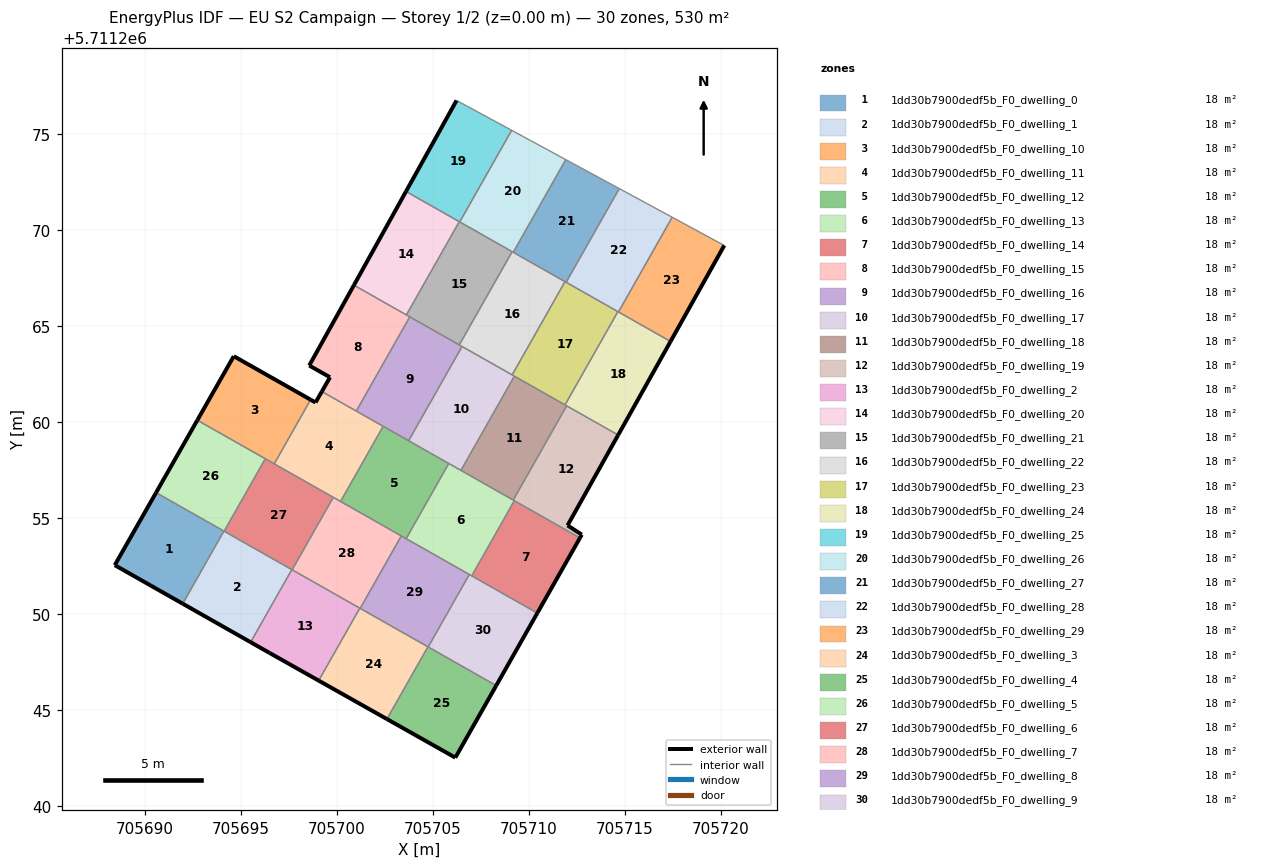
=== STOREY PLAN SPEC (per zone: floor XY polygon, exterior-wall plan segments, windows/doors) ===
zone 1: 1dd30b7900dedf5b_F0_dwelling_0  (17.7 m²)
  floor: (705691.97, 5711250.54) (705694.11, 5711254.32) (705690.58, 5711256.32) (705688.43, 5711252.54)
  exterior wall: (705691.97, 5711250.54) – (705688.43, 5711252.54)  [4.1 m]
  exterior wall: (705688.43, 5711252.54) – (705690.58, 5711256.32)  [4.3 m]
  interior walls: 2
zone 2: 1dd30b7900dedf5b_F0_dwelling_1  (17.7 m²)
  floor: (705695.50, 5711248.53) (705697.65, 5711252.31) (705694.11, 5711254.32) (705691.97, 5711250.54)
  exterior wall: (705695.50, 5711248.53) – (705691.97, 5711250.54)  [4.1 m]
  interior walls: 4
zone 3: 1dd30b7900dedf5b_F0_dwelling_10  (17.7 m²)
  floor: (705696.73, 5711257.82) (705698.63, 5711261.17) (705694.63, 5711263.43) (705692.73, 5711260.10)
  exterior wall: (705692.73, 5711260.10) – (705694.63, 5711263.43)  [3.8 m]
  exterior wall: (705694.63, 5711263.43) – (705698.63, 5711261.17)  [4.6 m]
  interior walls: 3
zone 4: 1dd30b7900dedf5b_F0_dwelling_11  (17.7 m²)
  floor: (705700.19, 5711255.86) (705702.41, 5711259.78) (705699.21, 5711261.59) (705698.89, 5711261.02) (705698.63, 5711261.17) (705696.73, 5711257.82)
  exterior wall: (705698.63, 5711261.17) – (705698.89, 5711261.02)  [0.3 m]
  exterior wall: (705698.89, 5711261.02) – (705699.21, 5711261.59)  [0.7 m]
  interior walls: 6
zone 5: 1dd30b7900dedf5b_F0_dwelling_12  (17.7 m²)
  floor: (705703.60, 5711253.92) (705705.83, 5711257.84) (705702.41, 5711259.78) (705700.19, 5711255.86)
  interior walls: 6
zone 6: 1dd30b7900dedf5b_F0_dwelling_13  (17.7 m²)
  floor: (705707.02, 5711251.99) (705709.24, 5711255.90) (705705.83, 5711257.84) (705703.60, 5711253.92)
  interior walls: 7
zone 7: 1dd30b7900dedf5b_F0_dwelling_14  (17.7 m²)
  floor: (705710.44, 5711250.05) (705712.66, 5711253.96) (705709.24, 5711255.90) (705707.02, 5711251.99)
  exterior wall: (705712.66, 5711253.96) – (705710.44, 5711250.05)  [4.5 m]
  interior walls: 3
zone 8: 1dd30b7900dedf5b_F0_dwelling_15  (17.7 m²)
  floor: (705701.01, 5711260.57) (705703.79, 5711265.48) (705700.89, 5711267.13) (705698.56, 5711262.95) (705699.64, 5711262.33) (705699.21, 5711261.59)
  exterior wall: (705699.21, 5711261.59) – (705699.64, 5711262.33)  [0.9 m]
  exterior wall: (705699.64, 5711262.33) – (705698.56, 5711262.95)  [1.2 m]
  exterior wall: (705698.56, 5711262.95) – (705700.89, 5711267.13)  [4.8 m]
  interior walls: 4
zone 9: 1dd30b7900dedf5b_F0_dwelling_16  (17.7 m²)
  floor: (705703.73, 5711259.03) (705706.52, 5711263.94) (705703.79, 5711265.48) (705701.01, 5711260.57)
  interior walls: 6
zone 10: 1dd30b7900dedf5b_F0_dwelling_17  (17.7 m²)
  floor: (705706.46, 5711257.48) (705709.24, 5711262.39) (705706.52, 5711263.94) (705703.73, 5711259.03)
  interior walls: 6
zone 11: 1dd30b7900dedf5b_F0_dwelling_18  (17.7 m²)
  floor: (705709.18, 5711255.93) (705711.97, 5711260.84) (705709.24, 5711262.39) (705706.46, 5711257.48)
  interior walls: 5
zone 12: 1dd30b7900dedf5b_F0_dwelling_19  (17.7 m²)
  floor: (705712.76, 5711254.13) (705712.01, 5711254.62) (705714.65, 5711259.32) (705711.97, 5711260.84) (705709.18, 5711255.93) (705712.66, 5711253.96)
  exterior wall: (705712.76, 5711254.13) – (705712.66, 5711253.96)  [0.2 m]
  exterior wall: (705714.65, 5711259.32) – (705712.01, 5711254.62)  [5.4 m]
  exterior wall: (705712.01, 5711254.62) – (705712.76, 5711254.13)  [0.9 m]
  interior walls: 4
zone 13: 1dd30b7900dedf5b_F0_dwelling_2  (17.7 m²)
  floor: (705699.05, 5711246.53) (705701.19, 5711250.30) (705697.65, 5711252.31) (705695.50, 5711248.53) (705696.49, 5711247.97)
  exterior wall: (705699.05, 5711246.53) – (705696.49, 5711247.97)  [2.9 m]
  exterior wall: (705696.49, 5711247.97) – (705695.50, 5711248.53)  [1.1 m]
  interior walls: 4
zone 14: 1dd30b7900dedf5b_F0_dwelling_20  (17.7 m²)
  floor: (705703.62, 5711265.58) (705706.37, 5711270.44) (705703.60, 5711272.01) (705700.89, 5711267.13)
  exterior wall: (705700.89, 5711267.13) – (705703.60, 5711272.01)  [5.6 m]
  interior walls: 3
zone 15: 1dd30b7900dedf5b_F0_dwelling_21  (17.7 m²)
  floor: (705706.37, 5711264.02) (705709.13, 5711268.88) (705706.37, 5711270.44) (705703.62, 5711265.58)
  interior walls: 6
zone 16: 1dd30b7900dedf5b_F0_dwelling_22  (17.7 m²)
  floor: (705709.13, 5711262.46) (705711.88, 5711267.31) (705709.13, 5711268.88) (705706.37, 5711264.02)
  interior walls: 6
zone 17: 1dd30b7900dedf5b_F0_dwelling_23  (17.7 m²)
  floor: (705711.88, 5711260.89) (705714.64, 5711265.75) (705711.88, 5711267.31) (705709.13, 5711262.46)
  interior walls: 6
zone 18: 1dd30b7900dedf5b_F0_dwelling_24  (17.7 m²)
  floor: (705714.65, 5711259.32) (705717.38, 5711264.20) (705714.64, 5711265.75) (705711.88, 5711260.89)
  exterior wall: (705717.38, 5711264.20) – (705714.65, 5711259.32)  [5.6 m]
  interior walls: 5
zone 19: 1dd30b7900dedf5b_F0_dwelling_25  (17.7 m²)
  floor: (705706.40, 5711270.43) (705709.10, 5711275.20) (705706.23, 5711276.75) (705703.60, 5711272.01)
  exterior wall: (705703.60, 5711272.01) – (705706.23, 5711276.75)  [5.4 m]
  interior walls: 4
zone 20: 1dd30b7900dedf5b_F0_dwelling_26  (17.7 m²)
  floor: (705709.19, 5711268.84) (705711.92, 5711273.67) (705709.10, 5711275.20) (705706.40, 5711270.43)
  interior walls: 5
zone 21: 1dd30b7900dedf5b_F0_dwelling_27  (17.7 m²)
  floor: (705711.94, 5711267.28) (705714.71, 5711272.16) (705711.92, 5711273.67) (705709.19, 5711268.84)
  interior walls: 5
zone 22: 1dd30b7900dedf5b_F0_dwelling_28  (17.7 m²)
  floor: (705714.67, 5711265.74) (705717.47, 5711270.67) (705714.71, 5711272.16) (705711.94, 5711267.28)
  interior walls: 5
zone 23: 1dd30b7900dedf5b_F0_dwelling_29  (17.7 m²)
  floor: (705717.38, 5711264.20) (705720.18, 5711269.20) (705717.47, 5711270.67) (705714.67, 5711265.74)
  exterior wall: (705720.18, 5711269.20) – (705717.38, 5711264.20)  [5.7 m]
  interior walls: 3
zone 24: 1dd30b7900dedf5b_F0_dwelling_3  (17.7 m²)
  floor: (705702.60, 5711244.53) (705704.74, 5711248.29) (705701.19, 5711250.30) (705699.05, 5711246.53)
  exterior wall: (705702.60, 5711244.53) – (705699.05, 5711246.53)  [4.1 m]
  interior walls: 4
zone 25: 1dd30b7900dedf5b_F0_dwelling_4  (17.7 m²)
  floor: (705706.17, 5711242.52) (705708.30, 5711246.27) (705704.74, 5711248.29) (705702.60, 5711244.53)
  exterior wall: (705708.30, 5711246.27) – (705706.17, 5711242.52)  [4.3 m]
  exterior wall: (705706.17, 5711242.52) – (705702.60, 5711244.53)  [4.1 m]
  interior walls: 3
zone 26: 1dd30b7900dedf5b_F0_dwelling_5  (17.7 m²)
  floor: (705694.12, 5711254.31) (705696.27, 5711258.09) (705692.73, 5711260.10) (705690.58, 5711256.32)
  exterior wall: (705690.58, 5711256.32) – (705692.73, 5711260.10)  [4.3 m]
  interior walls: 4
zone 27: 1dd30b7900dedf5b_F0_dwelling_6  (17.7 m²)
  floor: (705697.67, 5711252.30) (705699.81, 5711256.08) (705696.27, 5711258.09) (705694.12, 5711254.31)
  interior walls: 6
zone 28: 1dd30b7900dedf5b_F0_dwelling_7  (17.7 m²)
  floor: (705701.21, 5711250.29) (705703.35, 5711254.07) (705699.81, 5711256.08) (705697.67, 5711252.30)
  interior walls: 6
zone 29: 1dd30b7900dedf5b_F0_dwelling_8  (17.7 m²)
  floor: (705704.75, 5711248.28) (705706.90, 5711252.06) (705703.35, 5711254.07) (705701.21, 5711250.29)
  interior walls: 6
zone 30: 1dd30b7900dedf5b_F0_dwelling_9  (17.7 m²)
  floor: (705708.30, 5711246.27) (705710.44, 5711250.05) (705706.90, 5711252.06) (705704.75, 5711248.28)
  exterior wall: (705710.44, 5711250.05) – (705708.30, 5711246.27)  [4.3 m]
  interior walls: 4

=== DERIVED (storey summary) ===
Building: EU S2 Campaign
Storey: 1 of 2  (floor level z = 0.00 m)
Storey gross floor area: 530.5 m²
Zones on this storey: 30
  - 1dd30b7900dedf5b_F0_dwelling_0: floor 17.7 m²; exterior wall 8.4 m (25.3 m²); WWR 0.0%
  - 1dd30b7900dedf5b_F0_dwelling_1: floor 17.7 m²; exterior wall 4.1 m (12.2 m²); WWR 0.0%
  - 1dd30b7900dedf5b_F0_dwelling_10: floor 17.7 m²; exterior wall 8.4 m (25.3 m²); WWR 0.0%
  - 1dd30b7900dedf5b_F0_dwelling_11: floor 17.7 m²; exterior wall 1.0 m (2.9 m²); WWR 0.0%
  - 1dd30b7900dedf5b_F0_dwelling_12: floor 17.7 m²
  - 1dd30b7900dedf5b_F0_dwelling_13: floor 17.7 m²
  - 1dd30b7900dedf5b_F0_dwelling_14: floor 17.7 m²; exterior wall 4.5 m (13.5 m²); WWR 0.0%
  - 1dd30b7900dedf5b_F0_dwelling_15: floor 17.7 m²; exterior wall 6.9 m (20.7 m²); WWR 0.0%
  - 1dd30b7900dedf5b_F0_dwelling_16: floor 17.7 m²
  - 1dd30b7900dedf5b_F0_dwelling_17: floor 17.7 m²
  - 1dd30b7900dedf5b_F0_dwelling_18: floor 17.7 m²
  - 1dd30b7900dedf5b_F0_dwelling_19: floor 17.7 m²; exterior wall 6.5 m (19.4 m²); WWR 0.0%
  - 1dd30b7900dedf5b_F0_dwelling_2: floor 17.7 m²; exterior wall 4.1 m (12.2 m²); WWR 0.0%
  - 1dd30b7900dedf5b_F0_dwelling_20: floor 17.7 m²; exterior wall 5.6 m (16.8 m²); WWR 0.0%
  - 1dd30b7900dedf5b_F0_dwelling_21: floor 17.7 m²
  - 1dd30b7900dedf5b_F0_dwelling_22: floor 17.7 m²
  - 1dd30b7900dedf5b_F0_dwelling_23: floor 17.7 m²
  - 1dd30b7900dedf5b_F0_dwelling_24: floor 17.7 m²; exterior wall 5.6 m (16.8 m²); WWR 0.0%
  - 1dd30b7900dedf5b_F0_dwelling_25: floor 17.7 m²; exterior wall 5.4 m (16.3 m²); WWR 0.0%
  - 1dd30b7900dedf5b_F0_dwelling_26: floor 17.7 m²
  - 1dd30b7900dedf5b_F0_dwelling_27: floor 17.7 m²
  - 1dd30b7900dedf5b_F0_dwelling_28: floor 17.7 m²
  - 1dd30b7900dedf5b_F0_dwelling_29: floor 17.7 m²; exterior wall 5.7 m (17.2 m²); WWR 0.0%
  - 1dd30b7900dedf5b_F0_dwelling_3: floor 17.7 m²; exterior wall 4.1 m (12.2 m²); WWR 0.0%
  - 1dd30b7900dedf5b_F0_dwelling_4: floor 17.7 m²; exterior wall 8.4 m (25.2 m²); WWR 0.0%
  - 1dd30b7900dedf5b_F0_dwelling_5: floor 17.7 m²; exterior wall 4.3 m (13.0 m²); WWR 0.0%
  - 1dd30b7900dedf5b_F0_dwelling_6: floor 17.7 m²
  - 1dd30b7900dedf5b_F0_dwelling_7: floor 17.7 m²
  - 1dd30b7900dedf5b_F0_dwelling_8: floor 17.7 m²
  - 1dd30b7900dedf5b_F0_dwelling_9: floor 17.7 m²; exterior wall 4.3 m (13.0 m²); WWR 0.0%
Zone adjacency (shared interzone walls):
  - 1dd30b7900dedf5b_F0_dwelling_0 ↔ 1dd30b7900dedf5b_F0_dwelling_1
  - 1dd30b7900dedf5b_F0_dwelling_0 ↔ 1dd30b7900dedf5b_F0_dwelling_5
  - 1dd30b7900dedf5b_F0_dwelling_1 ↔ 1dd30b7900dedf5b_F0_dwelling_2
  - 1dd30b7900dedf5b_F0_dwelling_1 ↔ 1dd30b7900dedf5b_F0_dwelling_5
  - 1dd30b7900dedf5b_F0_dwelling_1 ↔ 1dd30b7900dedf5b_F0_dwelling_6
  - 1dd30b7900dedf5b_F0_dwelling_10 ↔ 1dd30b7900dedf5b_F0_dwelling_11
  - 1dd30b7900dedf5b_F0_dwelling_10 ↔ 1dd30b7900dedf5b_F0_dwelling_5
  - 1dd30b7900dedf5b_F0_dwelling_10 ↔ 1dd30b7900dedf5b_F0_dwelling_6
  - 1dd30b7900dedf5b_F0_dwelling_11 ↔ 1dd30b7900dedf5b_F0_dwelling_12
  - 1dd30b7900dedf5b_F0_dwelling_11 ↔ 1dd30b7900dedf5b_F0_dwelling_15
  - 1dd30b7900dedf5b_F0_dwelling_11 ↔ 1dd30b7900dedf5b_F0_dwelling_16
  - 1dd30b7900dedf5b_F0_dwelling_11 ↔ 1dd30b7900dedf5b_F0_dwelling_6
  - 1dd30b7900dedf5b_F0_dwelling_11 ↔ 1dd30b7900dedf5b_F0_dwelling_7
  - 1dd30b7900dedf5b_F0_dwelling_12 ↔ 1dd30b7900dedf5b_F0_dwelling_13
  - 1dd30b7900dedf5b_F0_dwelling_12 ↔ 1dd30b7900dedf5b_F0_dwelling_16
  - 1dd30b7900dedf5b_F0_dwelling_12 ↔ 1dd30b7900dedf5b_F0_dwelling_17
  - 1dd30b7900dedf5b_F0_dwelling_12 ↔ 1dd30b7900dedf5b_F0_dwelling_7
  - 1dd30b7900dedf5b_F0_dwelling_12 ↔ 1dd30b7900dedf5b_F0_dwelling_8
  - 1dd30b7900dedf5b_F0_dwelling_13 ↔ 1dd30b7900dedf5b_F0_dwelling_14
  - 1dd30b7900dedf5b_F0_dwelling_13 ↔ 1dd30b7900dedf5b_F0_dwelling_17
  - 1dd30b7900dedf5b_F0_dwelling_13 ↔ 1dd30b7900dedf5b_F0_dwelling_18
  - 1dd30b7900dedf5b_F0_dwelling_13 ↔ 1dd30b7900dedf5b_F0_dwelling_19
  - 1dd30b7900dedf5b_F0_dwelling_13 ↔ 1dd30b7900dedf5b_F0_dwelling_8
  - 1dd30b7900dedf5b_F0_dwelling_13 ↔ 1dd30b7900dedf5b_F0_dwelling_9
  - 1dd30b7900dedf5b_F0_dwelling_14 ↔ 1dd30b7900dedf5b_F0_dwelling_19
  - 1dd30b7900dedf5b_F0_dwelling_14 ↔ 1dd30b7900dedf5b_F0_dwelling_9
  - 1dd30b7900dedf5b_F0_dwelling_15 ↔ 1dd30b7900dedf5b_F0_dwelling_16
  - 1dd30b7900dedf5b_F0_dwelling_15 ↔ 1dd30b7900dedf5b_F0_dwelling_20
  - 1dd30b7900dedf5b_F0_dwelling_15 ↔ 1dd30b7900dedf5b_F0_dwelling_21
  - 1dd30b7900dedf5b_F0_dwelling_16 ↔ 1dd30b7900dedf5b_F0_dwelling_17
  - 1dd30b7900dedf5b_F0_dwelling_16 ↔ 1dd30b7900dedf5b_F0_dwelling_21
  - 1dd30b7900dedf5b_F0_dwelling_16 ↔ 1dd30b7900dedf5b_F0_dwelling_22
  - 1dd30b7900dedf5b_F0_dwelling_17 ↔ 1dd30b7900dedf5b_F0_dwelling_18
  - 1dd30b7900dedf5b_F0_dwelling_17 ↔ 1dd30b7900dedf5b_F0_dwelling_22
  - 1dd30b7900dedf5b_F0_dwelling_17 ↔ 1dd30b7900dedf5b_F0_dwelling_23
  - 1dd30b7900dedf5b_F0_dwelling_18 ↔ 1dd30b7900dedf5b_F0_dwelling_19
  - 1dd30b7900dedf5b_F0_dwelling_18 ↔ 1dd30b7900dedf5b_F0_dwelling_23
  - 1dd30b7900dedf5b_F0_dwelling_18 ↔ 1dd30b7900dedf5b_F0_dwelling_24
  - 1dd30b7900dedf5b_F0_dwelling_19 ↔ 1dd30b7900dedf5b_F0_dwelling_24
  - 1dd30b7900dedf5b_F0_dwelling_2 ↔ 1dd30b7900dedf5b_F0_dwelling_3
  - 1dd30b7900dedf5b_F0_dwelling_2 ↔ 1dd30b7900dedf5b_F0_dwelling_6
  - 1dd30b7900dedf5b_F0_dwelling_2 ↔ 1dd30b7900dedf5b_F0_dwelling_7
  - 1dd30b7900dedf5b_F0_dwelling_20 ↔ 1dd30b7900dedf5b_F0_dwelling_21
  - 1dd30b7900dedf5b_F0_dwelling_20 ↔ 1dd30b7900dedf5b_F0_dwelling_25
  - 1dd30b7900dedf5b_F0_dwelling_21 ↔ 1dd30b7900dedf5b_F0_dwelling_22
  - 1dd30b7900dedf5b_F0_dwelling_21 ↔ 1dd30b7900dedf5b_F0_dwelling_25
  - 1dd30b7900dedf5b_F0_dwelling_21 ↔ 1dd30b7900dedf5b_F0_dwelling_26
  - 1dd30b7900dedf5b_F0_dwelling_22 ↔ 1dd30b7900dedf5b_F0_dwelling_23
  - 1dd30b7900dedf5b_F0_dwelling_22 ↔ 1dd30b7900dedf5b_F0_dwelling_26
  - 1dd30b7900dedf5b_F0_dwelling_22 ↔ 1dd30b7900dedf5b_F0_dwelling_27
  - 1dd30b7900dedf5b_F0_dwelling_23 ↔ 1dd30b7900dedf5b_F0_dwelling_24
  - 1dd30b7900dedf5b_F0_dwelling_23 ↔ 1dd30b7900dedf5b_F0_dwelling_27
  - 1dd30b7900dedf5b_F0_dwelling_23 ↔ 1dd30b7900dedf5b_F0_dwelling_28
  - 1dd30b7900dedf5b_F0_dwelling_24 ↔ 1dd30b7900dedf5b_F0_dwelling_28
  - 1dd30b7900dedf5b_F0_dwelling_24 ↔ 1dd30b7900dedf5b_F0_dwelling_29
  - 1dd30b7900dedf5b_F0_dwelling_25 ↔ 1dd30b7900dedf5b_F0_dwelling_26
  - 1dd30b7900dedf5b_F0_dwelling_26 ↔ 1dd30b7900dedf5b_F0_dwelling_27
  - 1dd30b7900dedf5b_F0_dwelling_27 ↔ 1dd30b7900dedf5b_F0_dwelling_28
  - 1dd30b7900dedf5b_F0_dwelling_28 ↔ 1dd30b7900dedf5b_F0_dwelling_29
  - 1dd30b7900dedf5b_F0_dwelling_3 ↔ 1dd30b7900dedf5b_F0_dwelling_4
  - 1dd30b7900dedf5b_F0_dwelling_3 ↔ 1dd30b7900dedf5b_F0_dwelling_7
  - 1dd30b7900dedf5b_F0_dwelling_3 ↔ 1dd30b7900dedf5b_F0_dwelling_8
  - 1dd30b7900dedf5b_F0_dwelling_4 ↔ 1dd30b7900dedf5b_F0_dwelling_8
  - 1dd30b7900dedf5b_F0_dwelling_4 ↔ 1dd30b7900dedf5b_F0_dwelling_9
  - 1dd30b7900dedf5b_F0_dwelling_5 ↔ 1dd30b7900dedf5b_F0_dwelling_6
  - 1dd30b7900dedf5b_F0_dwelling_6 ↔ 1dd30b7900dedf5b_F0_dwelling_7
  - 1dd30b7900dedf5b_F0_dwelling_7 ↔ 1dd30b7900dedf5b_F0_dwelling_8
  - 1dd30b7900dedf5b_F0_dwelling_8 ↔ 1dd30b7900dedf5b_F0_dwelling_9